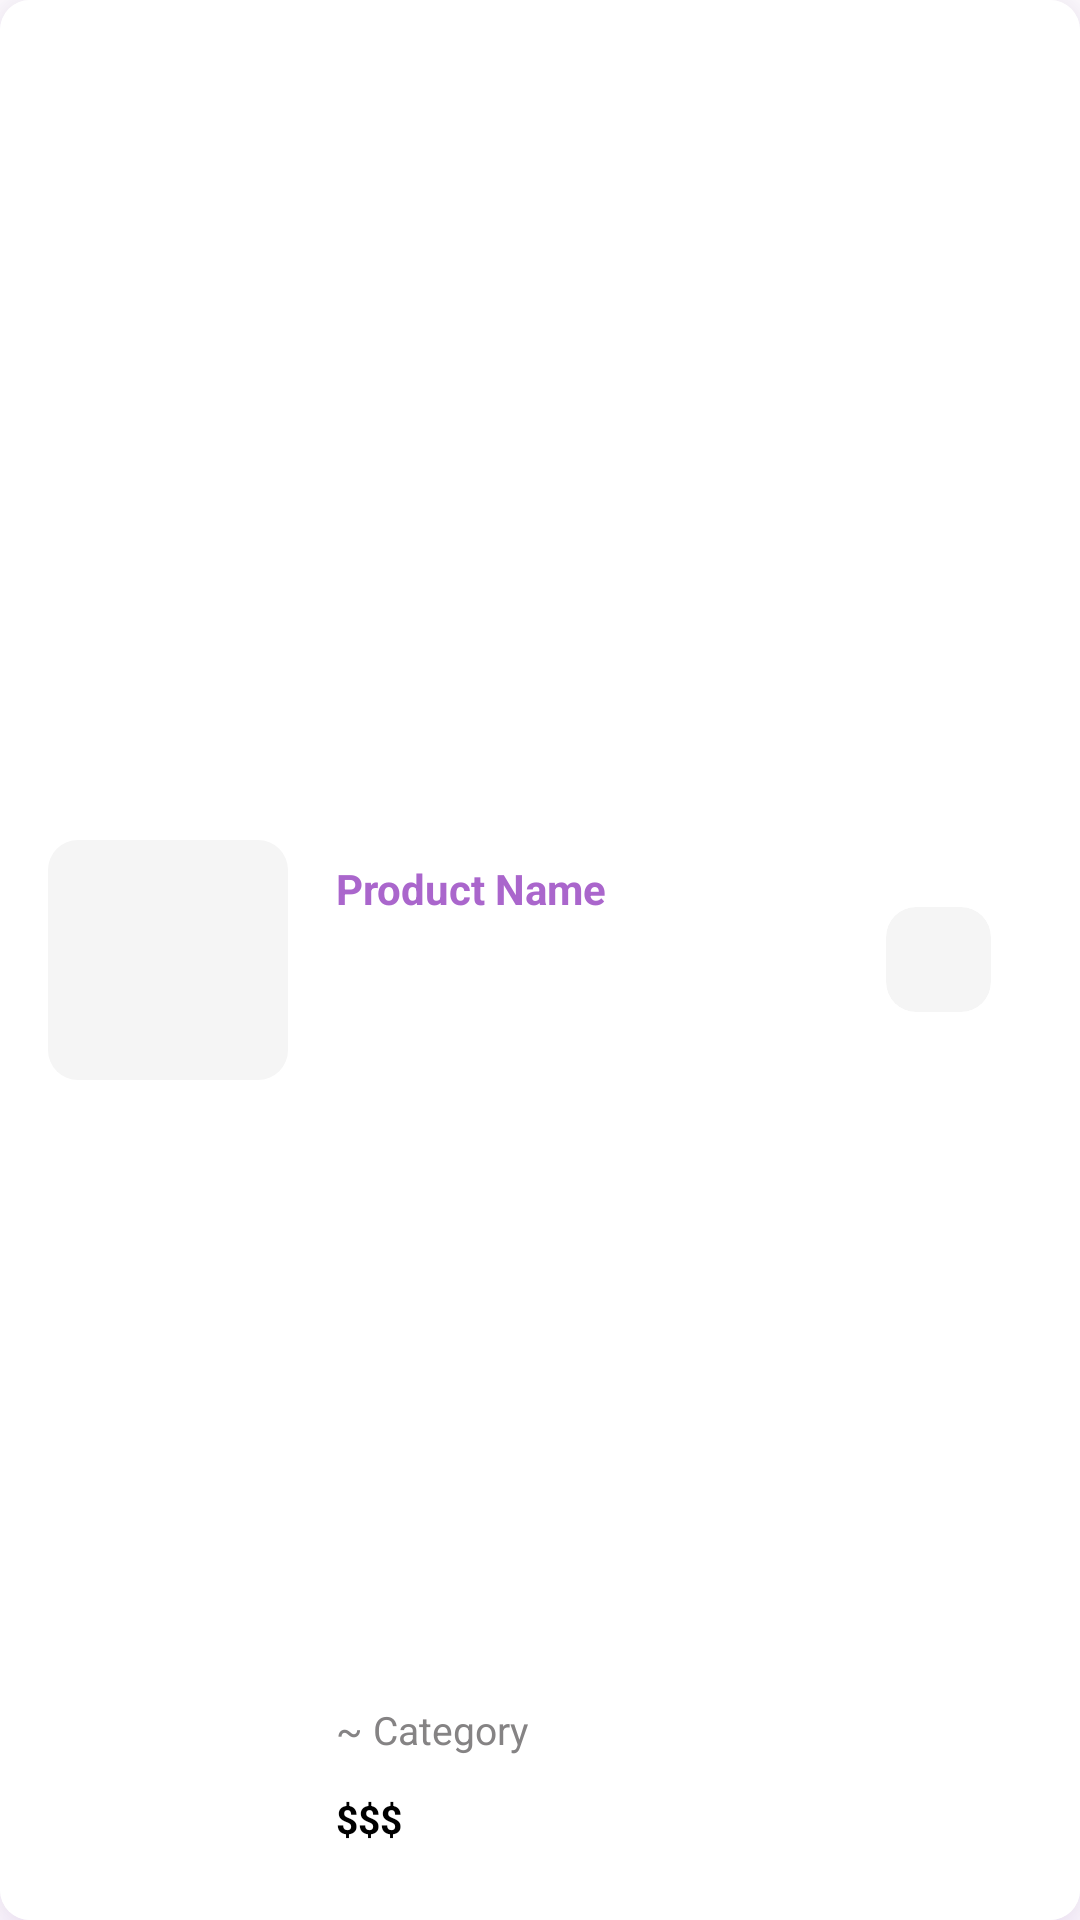

Android layout source for this screen:
<!-- AndroidManifest.xml: application theme Theme.Cupcake_factory -->
<!-- res/layout/user_product_items_layout.xml -->
<?xml version="1.0" encoding="utf-8"?>

<androidx.cardview.widget.CardView xmlns:android="http://schemas.android.com/apk/res/android"
    xmlns:app="http://schemas.android.com/apk/res-auto"
    android:id="@+id/cvMain"
    android:layout_width="match_parent"
    android:layout_height="120dp"
    android:layout_centerVertical="true"
    android:layout_marginHorizontal="20dp"
    android:layout_marginStart="15dp"
    android:layout_marginTop="20dp"
    android:layout_marginEnd="15dp"
    android:clickable="true"
    android:foreground="?attr/selectableItemBackground"
    android:outlineSpotShadowColor="@color/colorPrimaryDark"
    app:cardCornerRadius="10dp"
    app:cardElevation="15dp">

    <RelativeLayout
        android:layout_width="match_parent"
        android:layout_height="match_parent"
        android:background="@color/colorWhite"
        android:paddingHorizontal="16dp">

        <androidx.cardview.widget.CardView
            android:id="@+id/cv"
            android:layout_width="80dp"
            android:layout_height="80dp"
            android:layout_centerVertical="true"
            app:cardCornerRadius="10dp"
            app:cardElevation="0dp">

            <RelativeLayout
                android:layout_width="80dp"
                android:layout_height="84dp"
                android:background="@color/colorButtonNegative">

                <ImageView
                    android:id="@+id/product_image"
                    android:layout_width="70dp"
                    android:layout_height="70dp"
                    android:layout_centerInParent="true" />
            </RelativeLayout>

        </androidx.cardview.widget.CardView>

        <LinearLayout
            android:layout_width="match_parent"
            android:layout_height="match_parent"
            android:layout_toRightOf="@id/cv"
            android:paddingVertical="10dp">

            <RelativeLayout
                android:layout_width="0dp"
                android:layout_height="match_parent"
                android:layout_weight="3"
                android:paddingVertical="10dp"
                android:paddingLeft="16dp"
                android:paddingRight="10dp">

                <TextView
                    android:id="@+id/product_name"
                    android:layout_width="match_parent"
                    android:layout_height="wrap_content"
                    android:layout_above="@id/product_description"
                    android:layout_alignParentTop="true"
                    android:layout_marginTop="5dp"
                    android:fontFamily="sans-serif"
                    android:gravity="center_vertical"
                    android:text="Product Name"
                    android:textStyle="bold"
                    android:textColor="@android:color/holo_purple"
                    android:textSize="14sp" />

                <TextView
                    android:id="@+id/product_description"
                    android:layout_width="match_parent"
                    android:layout_height="wrap_content"
                    android:layout_above="@id/product_price"
                    android:layout_marginBottom="12dp"
                    android:fontFamily="sans-serif"
                    android:text="~ Category"
                    android:textColor="@color/gray"
                    android:textSize="13sp" />

                <TextView
                    android:id="@+id/product_price"
                    android:layout_width="match_parent"
                    android:layout_height="wrap_content"
                    android:layout_alignParentBottom="true"
                    android:layout_marginBottom="5dp"
                    android:fontFamily="sans-serif"
                    android:text="$$$"
                    android:textStyle="bold"
                    android:textColor="@color/colorBlack"
                    android:textSize="13sp" />

            </RelativeLayout>

            <RelativeLayout
                android:layout_width="0dp"
                android:layout_height="match_parent"
                android:layout_weight="1">

                <androidx.cardview.widget.CardView
                    android:layout_width="match_parent"
                    android:layout_height="match_parent"
                    app:cardCornerRadius="10dp"
                    app:cardElevation="0dp">

                    <RelativeLayout
                        android:layout_width="match_parent"
                        android:layout_height="match_parent"
                        android:background="@color/colorWhite"
                        android:paddingVertical="16dp">

                        <RelativeLayout
                            android:layout_width="wrap_content"
                            android:layout_height="wrap_content"
                            android:layout_centerHorizontal="true"
                            android:layout_centerVertical="true">

                            <androidx.cardview.widget.CardView
                                android:layout_width="35dp"
                                android:layout_height="35dp"
                                android:layout_centerInParent="true"
                                app:cardBackgroundColor="@color/colorCardView"
                                app:cardCornerRadius="10dp"
                                app:cardElevation="0dp">

                                <RelativeLayout
                                    android:id="@+id/btnFav"
                                    android:layout_width="match_parent"
                                    android:layout_height="match_parent"
                                    android:clickable="true"
                                    android:foreground="?attr/selectableItemBackground">

                                    <ImageView
                                        android:id="@+id/imgToCart"
                                        android:layout_width="20dp"
                                        android:layout_height="20dp"
                                        android:layout_centerInParent="true"
                                        android:src="@drawable/nav_extra"
                                        app:tint="@color/gray" />

                                </RelativeLayout>

                            </androidx.cardview.widget.CardView>

                        </RelativeLayout>

                    </RelativeLayout>

                </androidx.cardview.widget.CardView>

            </RelativeLayout>

        </LinearLayout>

    </RelativeLayout>

</androidx.cardview.widget.CardView>
<!-- resources referenced by this layout -->
<resources>
  <color name="colorBlack">#000000</color>
  <color name="colorButtonNegative">#F5F5F5</color>
  <color name="colorCardView">#F5F5F5</color>
  <color name="colorPrimaryDark">@android:color/holo_purple</color>
  <color name="colorWhite">#FFFFFF</color>
  <color name="gray">#858384</color>
  <style name="Theme.Cupcake_factory" parent="Theme.MaterialComponents.DayNight.NoActionBar">
          
          <item name="colorAccent">@color/colorAccent</item>
          <item name="colorPrimary">@color/colorPrimary</item>
          <item name="colorPrimaryDark">@color/colorPrimaryDark</item>
          
          <item name="colorSecondary">@color/colorSecondary</item>
          <item name="colorSecondaryVariant">@color/colorSecondaryVariant</item>
          <item name="colorOnSecondary">@color/colorOnSecondary</item>
  
  
          
          
          <item name="android:statusBarColor" tools:targetApi="l">@color/colorAccent</item>
          
      </style>
  <color name="colorAccent">@android:color/holo_purple</color>
  <color name="colorPrimary">@android:color/holo_purple</color>
  <color name="colorSecondary">#FF03DAC5</color>
  <color name="colorSecondaryVariant">#FF018786</color>
  <color name="colorOnSecondary">#FF000000</color>
</resources>
